Photos from the image-classification dataset "dataset1" in the GitHub repository billjcapps/VRScavengerHunt. Its 9 classes are: DC Comics, Doctor Who, Firefly, lotr, shelf, Spider-Man, Star Wars, table, weapon.

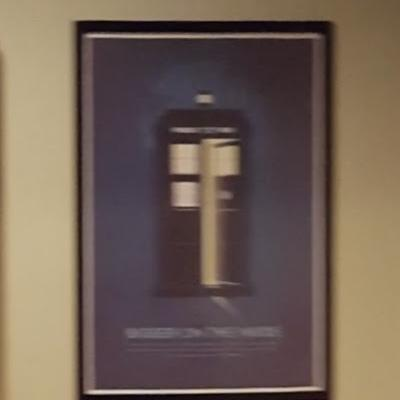
Label: Doctor Who

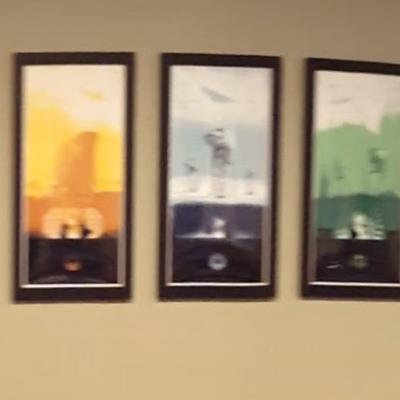
Label: Star Wars

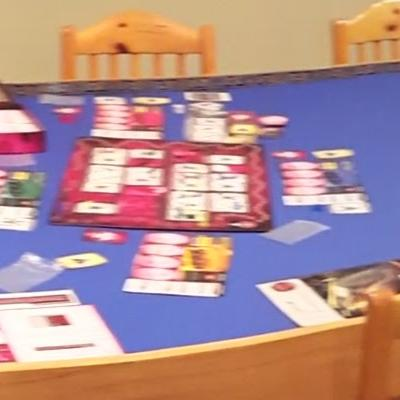
Label: table

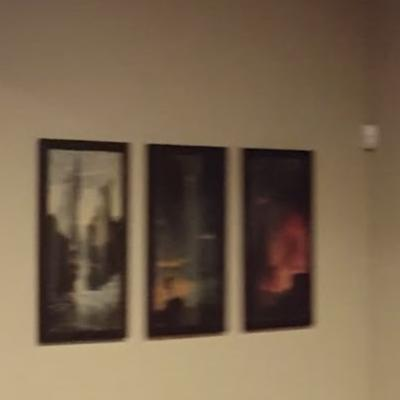
Label: lotr

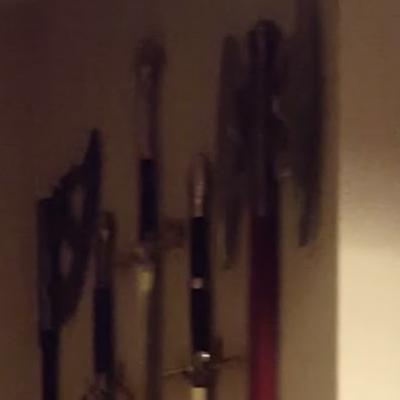
Label: weapon

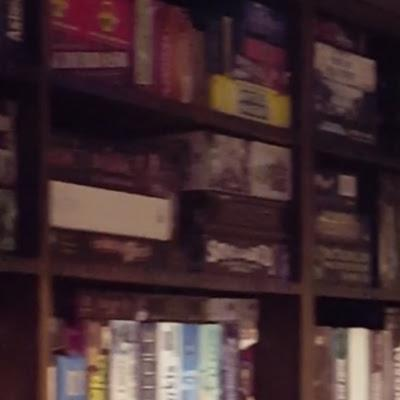
Label: shelf
